Run: headless pygame with SDL's dummy video driver; simulated clock (each Clock.tick advances the game by its frame time, no real sleeping); random seed 0; keys injected as events and as key.get_pressed() state; no mouse input.
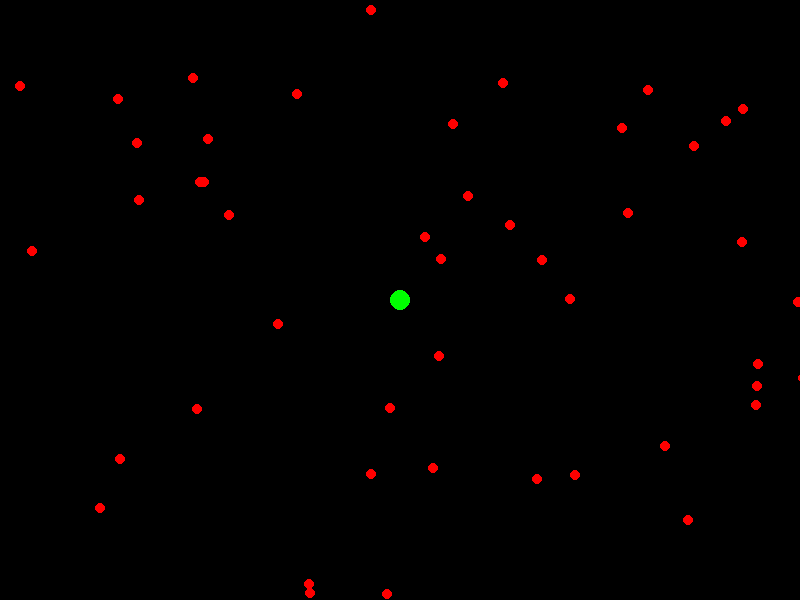
Frame 1 of 4 · flips 1–60 · no input
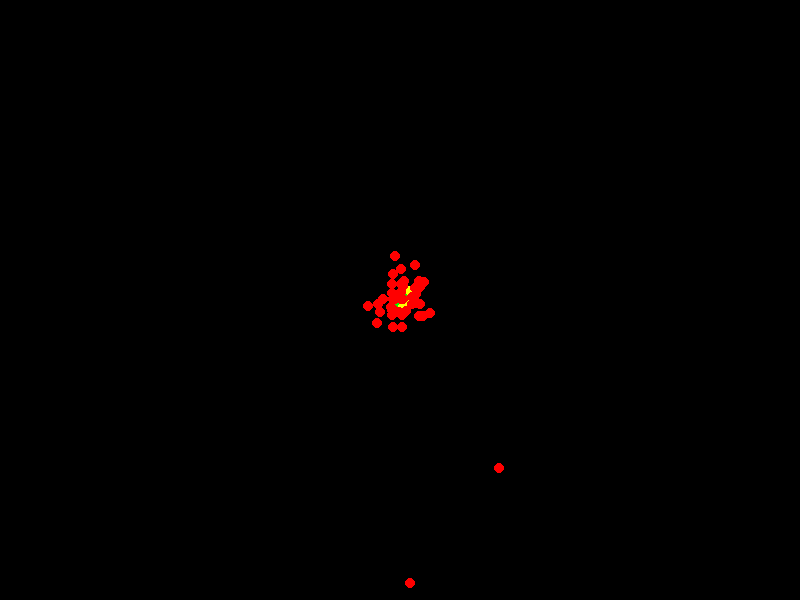
Frame 2 of 4 · flips 61–180 · tapped SPACE, RETURN · held RIGHT (→), D
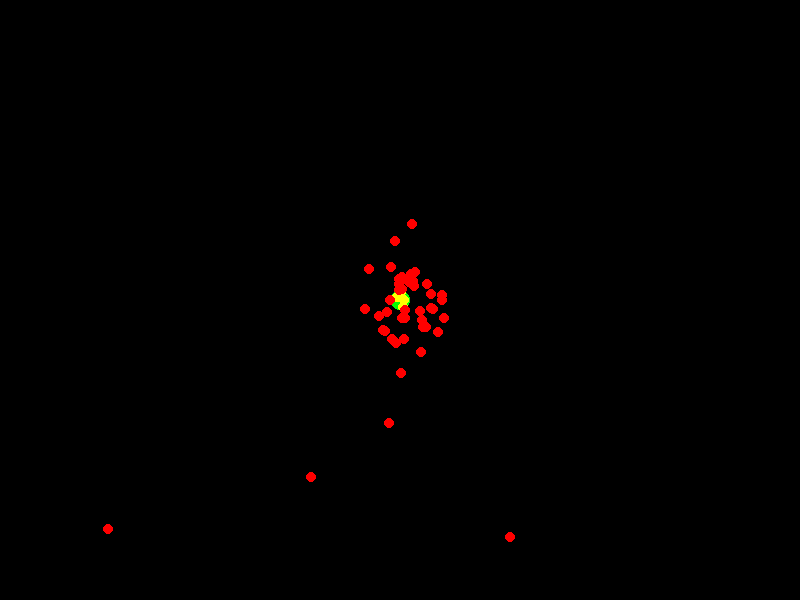
Frame 3 of 4 · flips 181–300 · held DOWN (↓), S
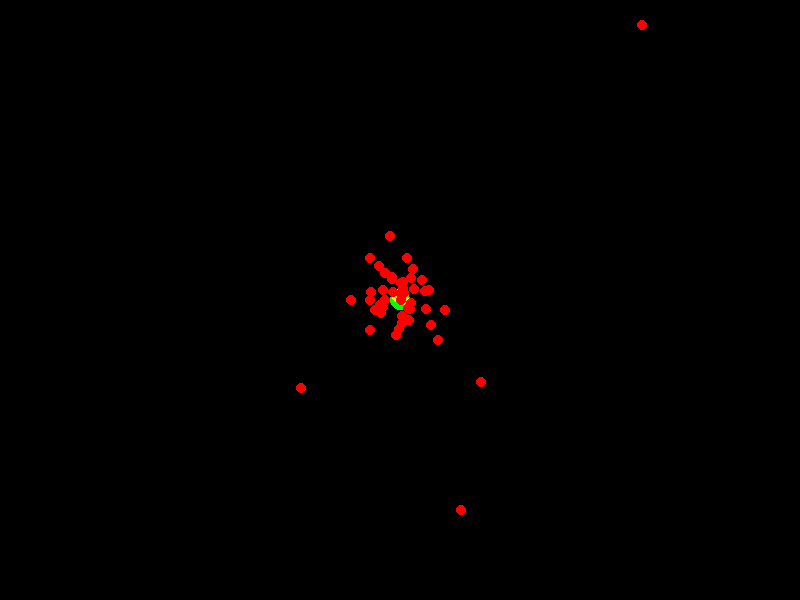
Frame 4 of 4 · flips 301–420 · held LEFT (←), A, UP (↑), W

The pygame program that drew these frames:

import pygame
import random
import math

TAMANHO_POP = 50
SELECIONADOS_POR_GEN = 4
MUTACAO = 0.05
LARGURA, ALTURA = 800, 600
CICLO_DE_VIDA = 75

pygame.init()
tela = pygame.display.set_mode((LARGURA, ALTURA))
pygame.display.set_caption("Algoritmo Genético - Mosca na Comida")
clock = pygame.time.Clock()

class Individuo:
    def __init__(self):
        self.posicao = [random.randint(0, LARGURA), random.randint(0, ALTURA)]
        self.movimentos = [[random.uniform(-5, 5), random.uniform(-5, 5)] for _ in range(CICLO_DE_VIDA)]
        self.index_mov = 0
        self.fitness = float('inf')
        self.eh_pai = False

    def calcula_adaptacao(self, objetivo):
        dist = math.dist(self.posicao, objetivo)
        self.fitness = dist

    def move(self):
        if self.index_mov < len(self.movimentos):
            self.posicao[0] += self.movimentos[self.index_mov][0]
            self.posicao[1] += self.movimentos[self.index_mov][1]
            self.index_mov += 1

    def __repr__(self):
        return f"Posição: {self.posicao} | Fitness: {self.fitness:.2f}"

class Populacao:
    def __init__(self, objetivo):
        self.individuos = [Individuo() for _ in range(TAMANHO_POP)]
        self.objetivo = objetivo
        self.num_geracao = 0

    def calcula_qualidade(self):
        for ind in self.individuos:
            ind.calcula_adaptacao(self.objetivo)

    def selecao_natural(self):
        self.individuos.sort(key=lambda ind: ind.fitness)
        return self.individuos[:SELECIONADOS_POR_GEN]

    def crossover(self, pai1, pai2):
        filho = Individuo()
        filho.posicao[0] = (pai1.posicao[0] + pai2.posicao[0]) / 2
        filho.posicao[1] = (pai1.posicao[1] + pai2.posicao[1]) / 2
        return filho

    def mutacao(self, ind):
        if random.random() < MUTACAO:
            ind.posicao[0] = random.randint(0, LARGURA)
            ind.posicao[1] = random.randint(0, ALTURA)

    def nova_geracao(self):
        selecionados = self.selecao_natural()
        for i in selecionados:
            i.eh_pai = True
        nova_geracao = selecionados[:]
        while len(nova_geracao) < TAMANHO_POP:
            pai1, pai2 = random.sample(selecionados, 2)
            filho = self.crossover(pai1, pai2)
            self.mutacao(filho)
            nova_geracao.append(filho)
        self.individuos = nova_geracao
        self.num_geracao += 1

def algoritmo_genetico():
    objetivo = [LARGURA // 2, ALTURA // 2]
    populacao = Populacao(objetivo)

    rodando = True
    while rodando:
        tela.fill((0, 0, 0))
        pygame.draw.circle(tela, (0, 255, 0), objetivo, 10)  # Desenhar a comida

        for evento in pygame.event.get():
            if evento.type == pygame.QUIT:
                rodando = False

        for ind in populacao.individuos:
            ind.move()
            if ind.eh_pai:
                pygame.draw.circle(tela, (255, 255, 0), (int(ind.posicao[0]), int(ind.posicao[1])), 5)
            else:
                pygame.draw.circle(tela, (255, 0, 0), (int(ind.posicao[0]), int(ind.posicao[1])), 5)

        populacao.calcula_qualidade()
        if all(ind.index_mov >= len(ind.movimentos) for ind in populacao.individuos):
            populacao.nova_geracao()

        pygame.display.flip()
        clock.tick(30)

    pygame.quit()

if __name__ == "__main__":
    algoritmo_genetico()
